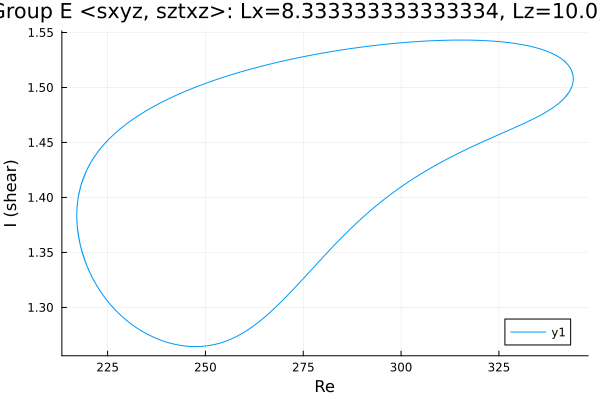

Source data for this figure (header and first rows):
Re, shear
232.4, 1.473
231, 1.47
229.5, 1.466
228.1, 1.462
226.7, 1.458
225.3, 1.453
224.7, 1.451
223.3, 1.445
221.9, 1.438
220.5, 1.431
219.5, 1.424
218.8, 1.418
218.3, 1.413
218, 1.408
217.7, 1.404
217.5, 1.401
217.4, 1.398
217.3, 1.396
217.3, 1.394
217.2, 1.392
217.2, 1.391
217.2, 1.39
217.2, 1.389
217.1, 1.388
217.1, 1.387
217.1, 1.387
217.1, 1.386
217.1, 1.386
217.1, 1.385
217.1, 1.385
217.1, 1.385
217.1, 1.384
217.1, 1.384
217.1, 1.384
217.1, 1.384
217.1, 1.384
217.1, 1.384
217.1, 1.384
217.1, 1.384
217.1, 1.384
217.1, 1.384
217.1, 1.384
217.1, 1.384
217.1, 1.384
217.1, 1.383
217.1, 1.383
217.1, 1.383
217.1, 1.383
217.1, 1.383
217.1, 1.383
217.1, 1.383
217.1, 1.382
217.1, 1.382
217.2, 1.375
217.7, 1.362
218.4, 1.351
219.8, 1.337
221.2, 1.326
222.6, 1.317
224.1, 1.31
... 3,942 more rows
